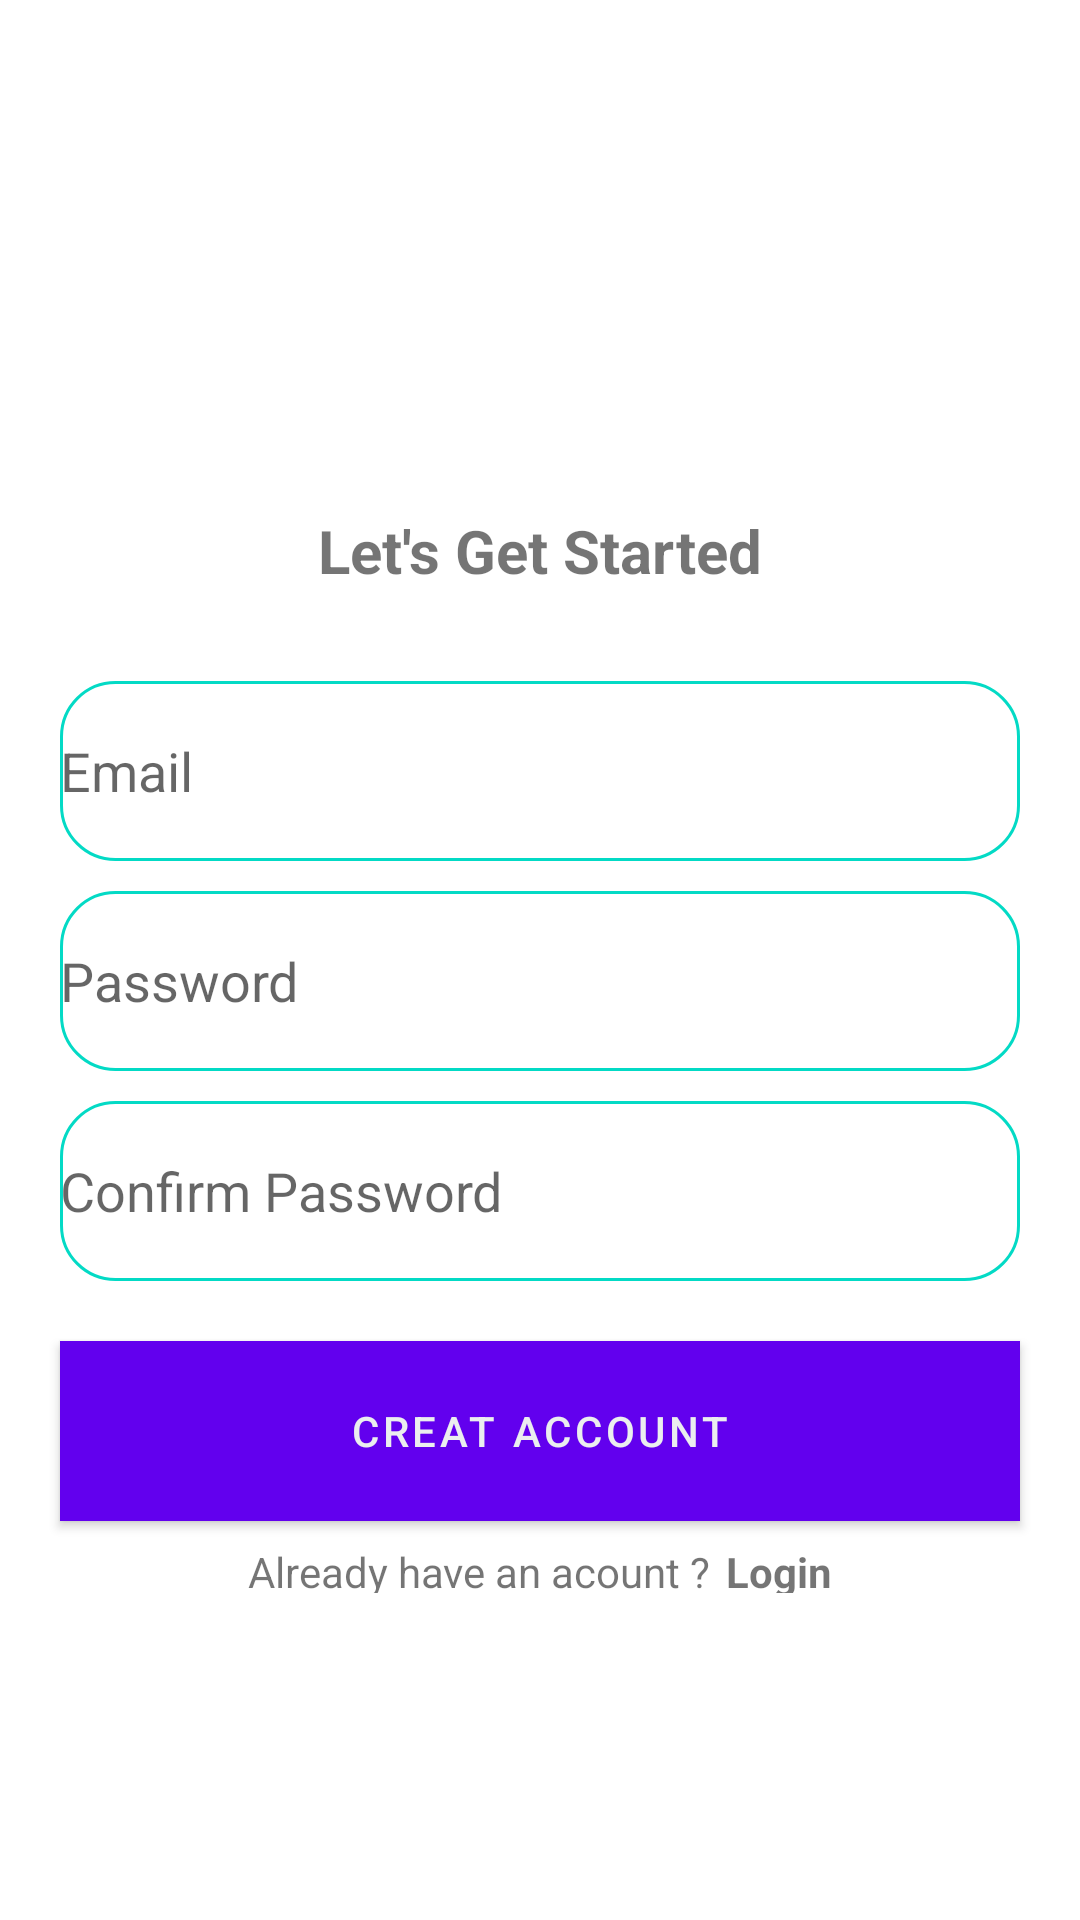

Produce the Android XML layout that renders to this screen, including the resource entries it uses.
<!-- AndroidManifest.xml: application theme Theme.NoteApp_FireBase -->
<!-- res/layout/activity_creat_acount.xml -->
<?xml version="1.0" encoding="utf-8"?>
<LinearLayout xmlns:android="http://schemas.android.com/apk/res/android"
    xmlns:app="http://schemas.android.com/apk/res-auto"
    xmlns:tools="http://schemas.android.com/tools"
    android:layout_width="match_parent"
    android:layout_height="match_parent"
    tools:context=".MainActivity"
    android:orientation="vertical"
    >

    <ImageView
        android:layout_width="150dp"
        android:layout_height="150dp"
        android:background="@drawable/cre_login"
        android:layout_gravity="center"
        android:layout_marginTop="10dp"
        />

    <TextView
        android:layout_width="wrap_content"
        android:layout_height="wrap_content"
        android:text="Let's Get Started"
        android:layout_gravity="center"
        android:layout_marginTop="10dp"
        android:textSize="20dp"
        android:textStyle="bold"
        android:layout_marginBottom="30dp"/>


    <EditText
        android:id="@+id/email_creat"
        android:layout_width="match_parent"
        android:layout_height="60dp"
        android:layout_marginLeft="20dp"
        android:layout_marginRight="20dp"
        android:background="@drawable/border"
        android:hint="Email"
        android:inputType="textEmailAddress"
        />

    <EditText
        android:id="@+id/password_creat"
        android:layout_width="match_parent"
        android:layout_height="60dp"
        android:layout_marginLeft="20dp"
        android:layout_marginRight="20dp"
        android:layout_marginTop="10dp"
        android:background="@drawable/border"
        android:hint="Password"
        android:inputType="textPassword"/>

    <EditText
        android:id="@+id/password_confirm_creat"
        android:layout_width="match_parent"
        android:layout_height="60dp"
        android:layout_marginLeft="20dp"
        android:layout_marginRight="20dp"
        android:layout_marginTop="10dp"
        android:background="@drawable/border"
        android:hint="Confirm Password"
        android:inputType="textPassword"/>

    <com.google.android.material.button.MaterialButton
        android:id="@+id/btn_creat_acount"
        android:layout_width="match_parent"
        android:layout_height="60dp"
        android:layout_marginLeft="20dp"
        android:layout_marginRight="20dp"
        android:layout_marginTop="20dp"
        android:background="@color/backGround"
        android:text="Creat Account"
        android:textColor="@color/white"/>
    <ProgressBar
        android:id="@+id/progress"
        android:layout_width="wrap_content"
        android:layout_height="wrap_content"
        android:layout_gravity="center"
        android:layout_marginTop="15dp"
        android:visibility="gone"/>
    <LinearLayout
        android:layout_width="match_parent"
        android:layout_height="wrap_content"
        android:orientation="horizontal"
        android:gravity="center">
        <TextView
            android:layout_width="wrap_content"
            android:layout_height="wrap_content"
            android:text="Already have an acount ?"
            android:layout_marginTop="5dp"/>
        <TextView
            android:id="@+id/login"
            android:layout_width="wrap_content"
            android:layout_height="wrap_content"
            android:text="Login"
            android:layout_marginTop="5dp"
            android:layout_marginLeft="5dp"
            android:textStyle="bold"/>

    </LinearLayout>



</LinearLayout>
<!-- resources referenced by this layout -->
<resources>
  <color name="backGround">#FF24D3FE</color>
  <color name="white">#EBEEEF</color>
  <!-- drawable border (drawable) -->
  <?xml version="1.0" encoding="utf-8"?>
  <shape xmlns:android="http://schemas.android.com/apk/res/android"
      android:shape="rectangle">
  
      <stroke android:color="@color/teal_200"
          android:width="1dp"/>
      <corners android:radius="18dp"/>
  </shape>
  <style name="Theme.NoteApp_FireBase" parent="Theme.MaterialComponents.DayNight.NoActionBar" />
  <color name="teal_200">#FF03DAC5</color>
</resources>
